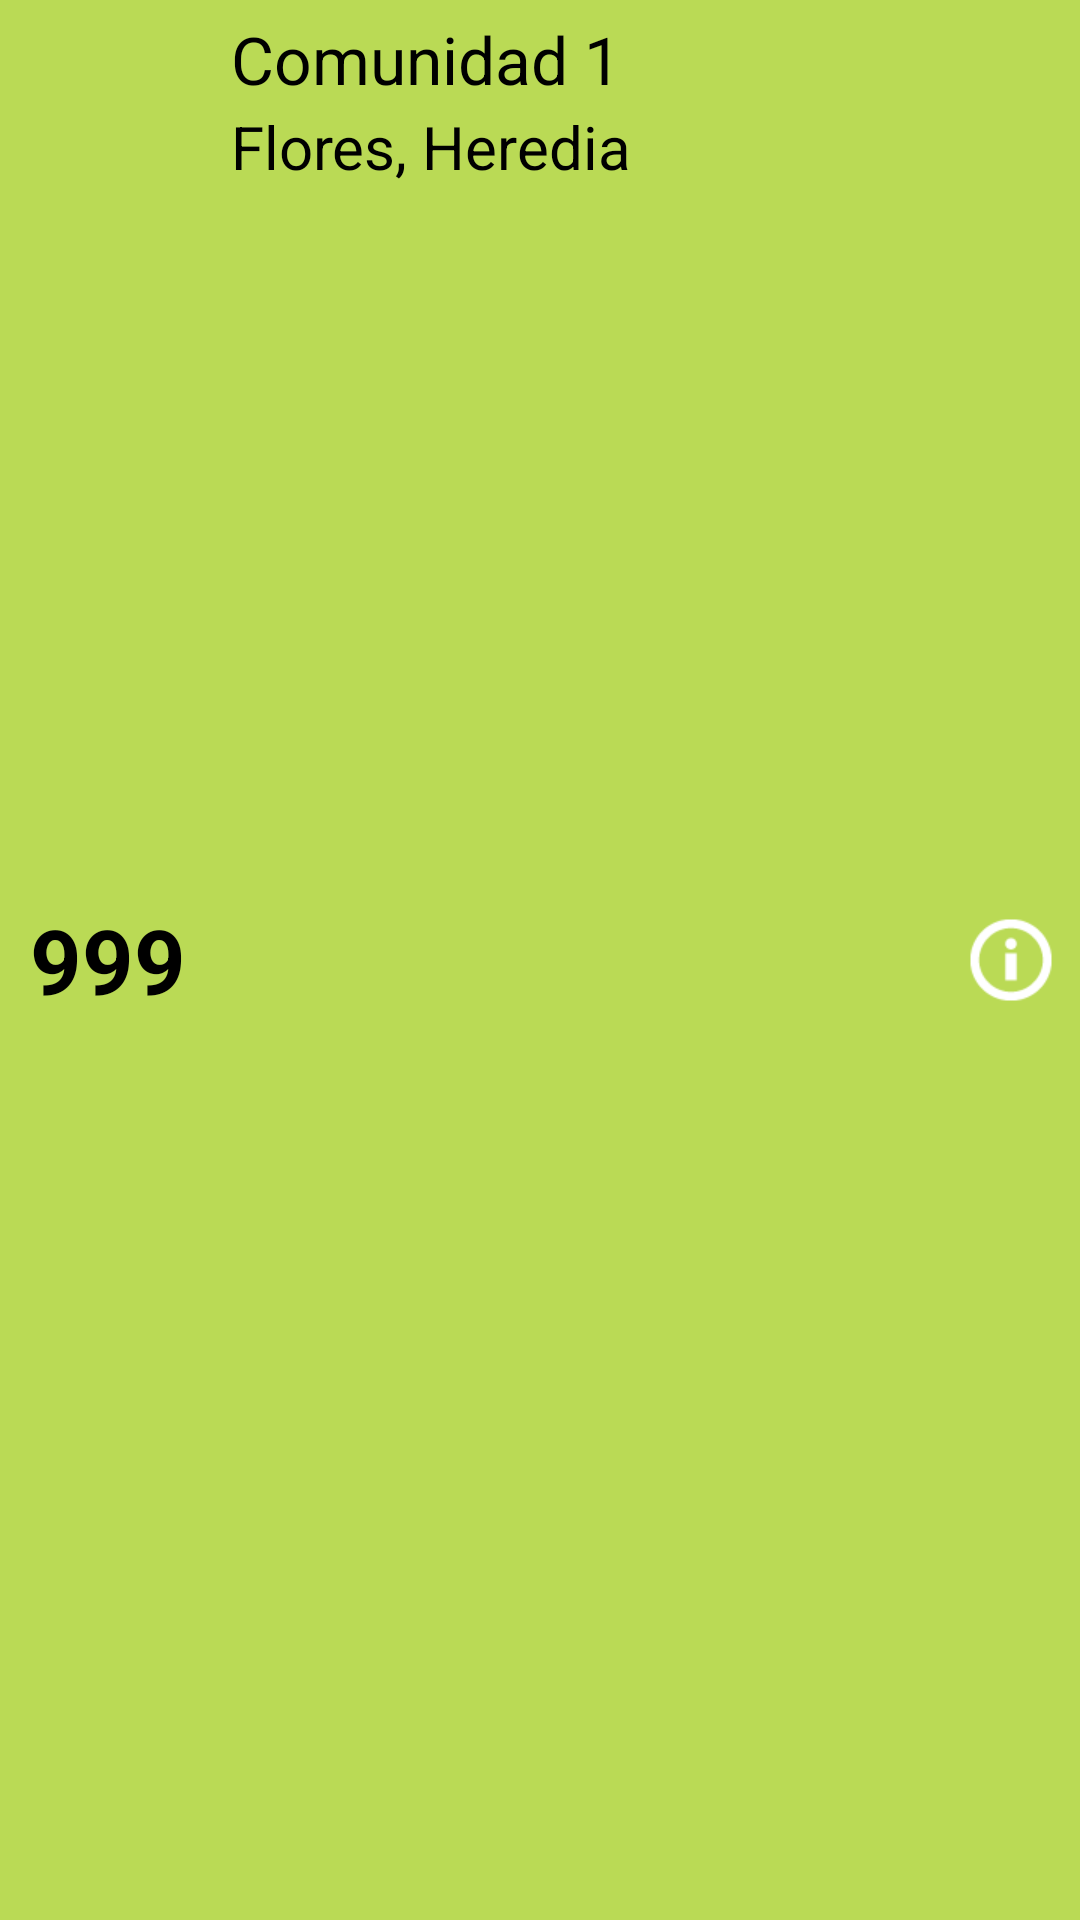

Android layout source for this screen:
<!-- AndroidManifest.xml: application theme AppTheme -->
<!-- res/layout/community_item_layout.xml -->
<?xml version="1.0" encoding="utf-8"?>

<RelativeLayout xmlns:android="http://schemas.android.com/apk/res/android"
    android:layout_width="wrap_content"
    android:layout_height="match_parent"
    android:minHeight="64dp"
    android:background="#bada55"
    android:layout_marginTop="2dip"
    android:orientation="horizontal"
    android:padding="5dip" >

    <LinearLayout
        android:id="@+id/community_item_position_content"
        android:layout_width="wrap_content"
        android:layout_height="match_parent"
        android:layout_centerVertical="true"
        android:layout_alignParentLeft="true"
        android:layout_marginRight="10dip"
        android:padding="5dip" >

        <TextView
            android:id="@+id/community_item_position"
            android:layout_width="wrap_content"
            android:layout_height="match_parent"
            android:text="999"
            android:layout_centerVertical="true"
            android:gravity="center"
            android:textColor="#000"
            android:textSize="30sp"
            android:textStyle="bold"
            android:typeface="sans" />
    </LinearLayout>

    
    <TextView
        android:id="@+id/community_item_name"
        android:layout_width="wrap_content"
        android:layout_height="wrap_content"
        android:layout_alignTop="@+id/community_item_position_content"
        android:layout_toRightOf="@+id/community_item_position_content"
        android:text="Comunidad 1"
        android:textColor="@android:color/black"
        android:textSize="22sp"
        android:typeface="sans" />

    
    <TextView
        android:id="@+id/community_item_location"
        android:layout_width="wrap_content"
        android:layout_height="wrap_content"
        android:layout_below="@+id/community_item_name"
        android:layout_marginTop="1dip"
        android:layout_toRightOf="@+id/community_item_position_content"
        android:text="Flores, Heredia"
        android:textColor="@android:color/black"
        android:textSize="20sp" />

    
    <ImageView
        android:id="@+id/community_item_link"
        android:layout_width="wrap_content"
        android:layout_height="wrap_content"
        android:layout_alignParentRight="true"
        android:layout_centerVertical="true"
        android:src="@drawable/info_ico" />

</RelativeLayout>
<!-- resources referenced by this layout -->
<resources>
  <!-- drawable info_ico: png bitmap (drawable-hdpi, 555 bytes) -->
  <style name="AppTheme" parent="android:Theme.Light">
          
          
          <item name="vpiTabPageIndicatorStyle">@style/CustomTabPageIndicator</item>
      </style>
  <style name="CustomTabPageIndicator" parent="Widget.TabPageIndicator">
          <item name="android:background">@drawable/custom_tab_indicator</item>
          <item name="android:textColor">@color/gris_50</item>
      </style>
  <!-- drawable custom_tab_indicator (drawable) -->
  <?xml version="1.0" encoding="utf-8"?>
  <selector xmlns:android="http://schemas.android.com/apk/res/android">
  
      <item android:state_focused="false" android:state_selected="false" android:state_pressed="false" android:drawable="@drawable/custom_tab_indicator_unselected" />
      <item android:state_focused="false" android:state_selected="true"  android:state_pressed="false" android:drawable="@drawable/custom_tab_indicator_selected" />
  
      
      <item android:state_focused="true" android:state_selected="false" android:state_pressed="false" android:drawable="@drawable/custom_tab_indicator_unselected_focused" />
      <item android:state_focused="true" android:state_selected="true"  android:state_pressed="false" android:drawable="@drawable/custom_tab_indicator_selected_focused" />
  
      
      
      <item android:state_focused="false" android:state_selected="false" android:state_pressed="true" android:drawable="@drawable/custom_tab_indicator_unselected_pressed" />
      <item android:state_focused="false" android:state_selected="true"  android:state_pressed="true" android:drawable="@drawable/custom_tab_indicator_selected_pressed" />
  
      
      <item android:state_focused="true" android:state_selected="false" android:state_pressed="true" android:drawable="@drawable/custom_tab_indicator_unselected_pressed" />
      <item android:state_focused="true" android:state_selected="true"  android:state_pressed="true" android:drawable="@drawable/custom_tab_indicator_selected_pressed" />
  </selector>
  <color name="gris_50">#808080</color>
</resources>
